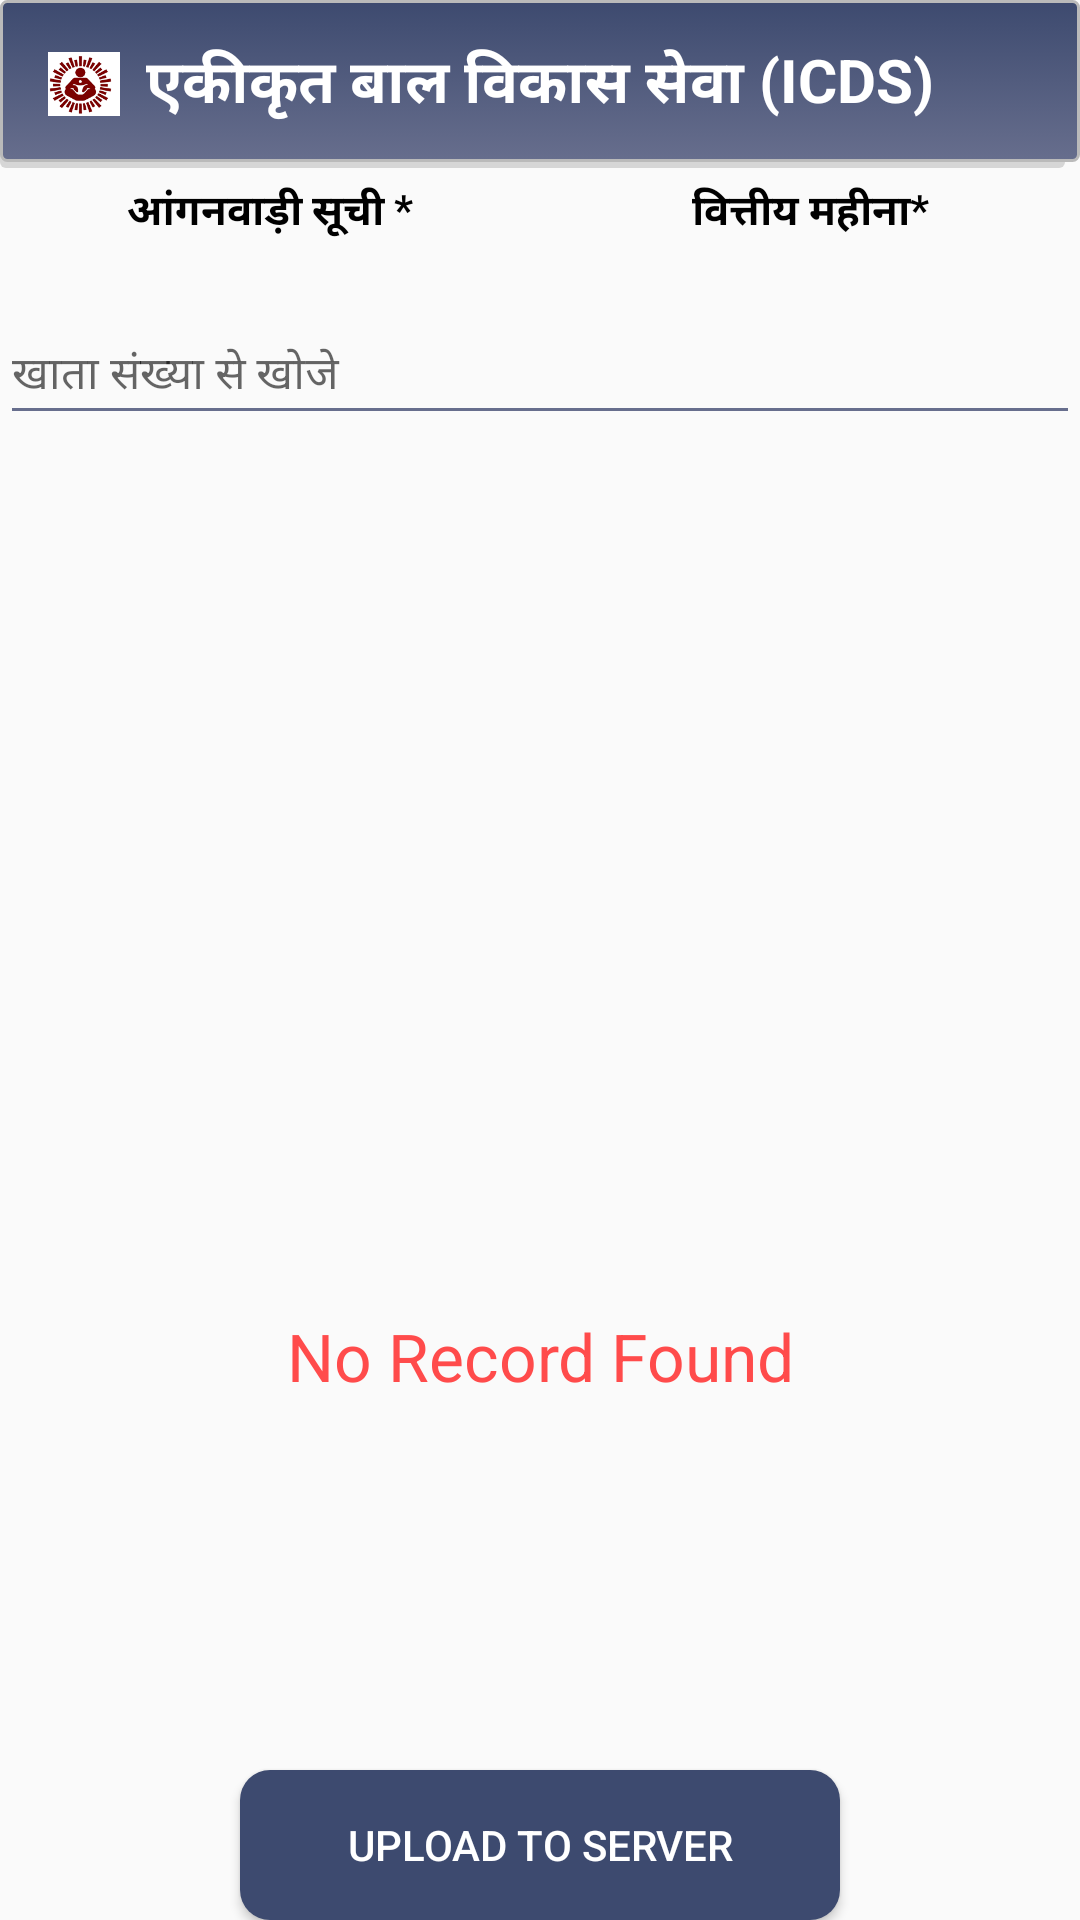

Produce the Android XML layout that renders to this screen, including the resource entries it uses.
<!-- AndroidManifest.xml: application theme AppTheme -->
<!-- res/layout/activity_verify_otp_data.xml -->
<?xml version="1.0" encoding="utf-8"?>
<RelativeLayout xmlns:android="http://schemas.android.com/apk/res/android"
    xmlns:tools="http://schemas.android.com/tools"
    android:layout_width="match_parent"
    android:layout_height="match_parent"
    tools:context=".activity.showdata">

    <RelativeLayout
        android:id="@+id/header"
        android:layout_width="match_parent"
        android:layout_height="?attr/actionBarSize"
        android:background="@drawable/header_bg">

        <TextView
            android:layout_width="wrap_content"
            android:layout_height="wrap_content"
            android:layout_centerInParent="true"
            android:gravity="center_horizontal"
            android:text="एकीकृत बाल विकास सेवा (ICDS)"
            android:textColor="@color/color_white"
            android:textSize="20sp"
            android:textStyle="bold" />

        <ImageView
            android:id="@+id/imageView1"
            android:layout_width="40dp"
            android:layout_height="40dp"
            android:layout_centerVertical="true"
            android:layout_marginLeft="8dp"
            android:background="@drawable/circular_shape_white"
            android:padding="8dp"
            android:src="@drawable/icdslogo" />

    </RelativeLayout>

    <LinearLayout
        android:layout_below="@+id/header"
        android:weightSum="1"
        android:orientation="vertical"
        android:layout_width="match_parent"
        android:layout_height="match_parent">

        <LinearLayout
            android:layout_weight="0.03"
            android:layout_width="match_parent"
            android:layout_height="0dp">

            <TextView
                android:visibility="gone"
                android:text="Pending data to upload"
                android:id="@+id/upd_status"
                android:layout_width="match_parent"
                android:layout_height="wrap_content">
            </TextView>

        </LinearLayout>

    <LinearLayout
        android:layout_width="match_parent"
        android:layout_height="wrap_content"
        android:orientation="vertical">
        <LinearLayout
            android:layout_width="match_parent"
            android:layout_height="wrap_content">
            <LinearLayout
                android:weightSum="2"
                android:orientation="horizontal"
                android:layout_width="match_parent"
                android:layout_height="match_parent">
                <LinearLayout
                    android:layout_weight="1"
                    android:layout_width="0dp"
                    android:layout_height="match_parent"
                    android:gravity="center"
                    android:orientation="vertical"
                    android:layout_marginLeft="20dp"
                    android:paddingTop="4dp"
                    android:layout_marginRight="20dp"
                    android:paddingBottom="5dp">

                    <TextView
                        android:gravity="center"
                        android:id="@+id/tv_forest_poshak_pant_no"
                        android:layout_width="match_parent"
                        android:layout_height="wrap_content"
                        android:text="आंगनवाड़ी सूची *"
                        android:textColor="#000000"
                        android:textStyle="bold" />

                    <Spinner
                        android:id="@+id/spin_forest_poshak_pant_no"
                        android:layout_width="match_parent"
                        android:layout_height="wrap_content"
                        android:background="@drawable/spinner_bg_new"
                        android:imeOptions="actionUnspecified"
                        android:paddingRight="10dp"
                        android:textAppearance="?android:textAppearanceSmall"
                        android:textColor="#43D305" />

                </LinearLayout>

                <LinearLayout
                    android:layout_weight="1"
                    android:layout_width="0dp"
                    android:layout_height="match_parent"
                    android:gravity="center"
                    android:orientation="vertical"
                    android:layout_marginLeft="20dp"
                    android:paddingTop="4dp"
                    android:layout_marginRight="20dp"
                    android:paddingBottom="5dp">

                    <TextView
                        android:gravity="center"
                        android:id="@+id/tv_month"
                        android:layout_width="match_parent"
                        android:layout_height="wrap_content"
                        android:text="वित्तीय महीना*"
                        android:textColor="#000000"
                        android:textStyle="bold" />

                    <Spinner
                        android:id="@+id/spin_month"
                        android:layout_width="match_parent"
                        android:layout_height="wrap_content"
                        android:background="@drawable/spinner_bg_new"
                        android:imeOptions="actionUnspecified"
                        android:paddingRight="10dp"
                        android:textAppearance="?android:textAppearanceSmall"
                        android:textColor="#43D305" />

                </LinearLayout>


                <LinearLayout
                    android:layout_weight="0.5"
                    android:layout_width="0dp"
                    android:layout_height="wrap_content"
                    android:gravity="center"
                    android:orientation="vertical"
                    android:layout_marginLeft="20dp"
                    android:visibility="gone"
                    android:paddingTop="8dp"
                    android:layout_marginRight="20dp"
                    android:paddingBottom="5dp">

                    <TextView
                        android:gravity="center"
                        android:id="@+id/tv_labharthitype"
                        android:layout_width="match_parent"
                        android:layout_height="wrap_content"
                        android:text=" लाभार्थी का प्रकार *"
                        android:textColor="#000000"
                        android:textStyle="bold" />

                    <Spinner
                        android:id="@+id/spin_labharthitype"
                        android:layout_width="match_parent"
                        android:layout_height="40dp"
                        android:background="@drawable/spinner_bg_new"
                        android:imeOptions="actionUnspecified"
                        android:paddingRight="10dp"
                        android:textAppearance="?android:textAppearanceSmall"
                        android:textColor="#43D305" />
                </LinearLayout>


            </LinearLayout>


        </LinearLayout>

        <LinearLayout
            android:layout_width="match_parent"
            android:layout_height="wrap_content"
            android:orientation="horizontal"
            android:weightSum="2">
            <com.google.android.material.textfield.TextInputLayout
                android:layout_marginTop="4dp"

                android:layout_width="match_parent"
                android:layout_height="50dp"
                android:layout_weight="1.5"
                android:hint="खाता संख्या से खोजे">

                <EditText
                    android:id="@+id/et_account"
                    android:layout_width="match_parent"
                    android:layout_height="44dp"
                    android:textSize="15sp"
                    android:maxLength="4"
                    android:inputType="phone"
                    android:backgroundTint="@color/colorPrimary"/>

            </com.google.android.material.textfield.TextInputLayout>

        </LinearLayout>
    </LinearLayout>

        <ListView
            android:descendantFocusability="beforeDescendants"
            android:divider="@android:color/transparent"
            android:dividerHeight="10.0sp"
            android:focusable="false"

            android:layout_margin="10dp"
            android:id="@+id/listview_showdata"
            android:layout_weight="0.9"
            android:layout_width="match_parent"
            android:layout_height="0dp">

        </ListView>
        <TextView
            android:id="@+id/tv_Norecord"
            android:layout_width="fill_parent"
            android:layout_height="fill_parent"
            android:gravity="center"
            android:textAppearance="?android:attr/textAppearanceLarge"
            android:textColor="#FF4B4B"
            android:text="No Record Found"
            android:visibility="visible"
            android:layout_below="@+id/ll_skill"
            android:layout_above="@+id/footer"/>
    </LinearLayout>

    <Button android:id="@+id/buton"
        android:textColor="#FFFFFF"
        android:layout_alignParentBottom="true"
        android:background="@drawable/buttonbackshape"
        android:layout_centerHorizontal="true"
        android:text="Upload To server"
        android:layout_height="50dp"
        android:layout_width="200dp">
    </Button>

</RelativeLayout>
<!-- resources referenced by this layout -->
<resources>
  <color name="colorPrimary">#676E8D</color>
  <color name="color_white">#FFFFFF</color>
  <!-- drawable buttonbackshape (drawable) -->
  <?xml version="1.0" encoding="utf-8"?>
      <shape xmlns:android="http://schemas.android.com/apk/res/android"
          android:shape="rectangle">
        <solid android:color="@color/colorPrimaryDark" />
          <corners android:radius="10dp" />
      </shape>
  <!-- drawable header_bg (drawable) -->
  <?xml version="1.0" encoding="utf-8"?>
  <selector xmlns:android="http://schemas.android.com/apk/res/android">
  
      <item>
          <layer-list>
              <item android:right="5dp" android:top="5dp">
                  <shape>
                      <corners android:radius="2dp" />
                      <solid android:color="#D6D6D6" />
                  </shape>
              </item>
              <item android:bottom="2dp" android:left="0dp">
                  <shape>
                      <gradient android:angle="270"
                          android:endColor="@color/colorPrimary" android:startColor="@color/colorPrimaryDark" />
                      <stroke android:width="1dp" android:color="#BABABA" />
                      <corners android:radius="2dp" />
                      <padding android:bottom="5dp" android:left="0dp"
                          android:right="0dp" android:top="5dp" />
                  </shape>
              </item>
          </layer-list>
      </item>
  </selector>
  <!-- drawable icdslogo: png bitmap (drawable, 15655 bytes) -->
  <style name="AppTheme" parent="AppBaseTheme">
          
      </style>
  <color name="colorPrimaryDark">#3D4A6F</color>
  <style name="AppBaseTheme" parent="Theme.AppCompat.Light.DarkActionBar">
          <item name="colorPrimary">@color/colorPrimary</item>
          <item name="colorPrimaryDark">@color/colorPrimaryDark</item>
          <item name="colorAccent">@color/colorAccent</item>
      </style>
  <color name="colorAccent">#819CE7</color>
</resources>
